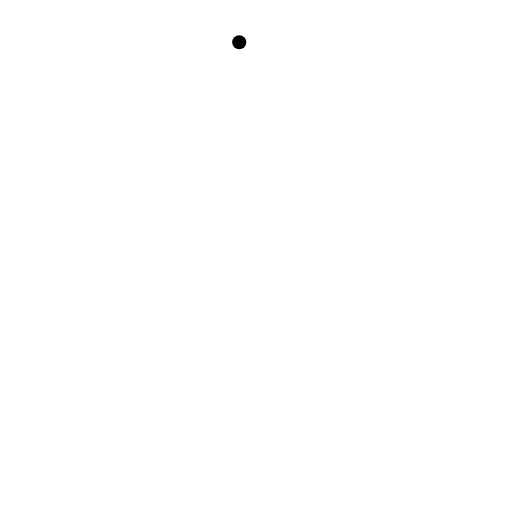
t = 0.00 s
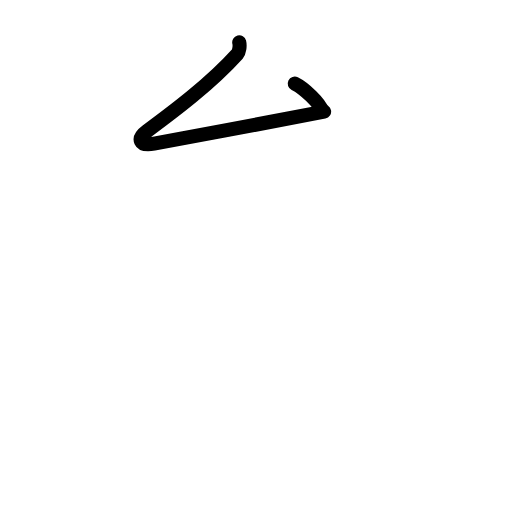
t = 1.50 s
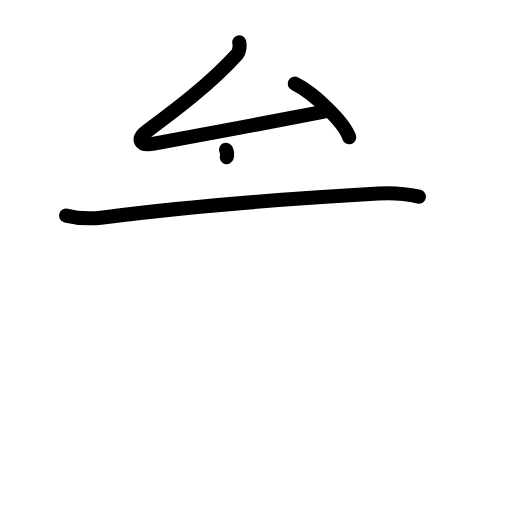
t = 3.25 s
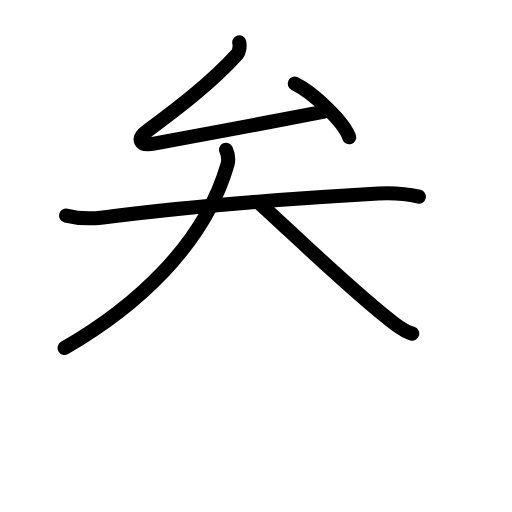
t = 4.75 s
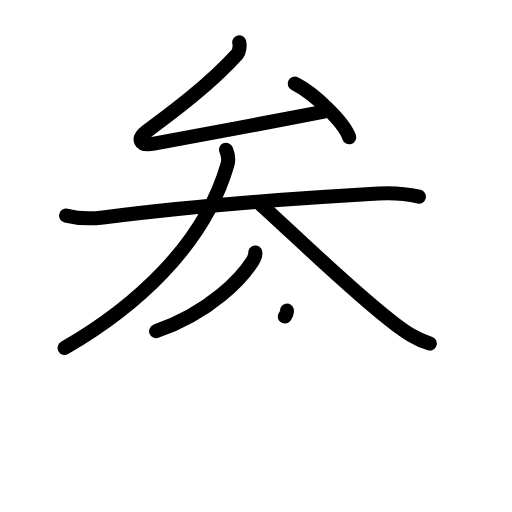
t = 6.38 s
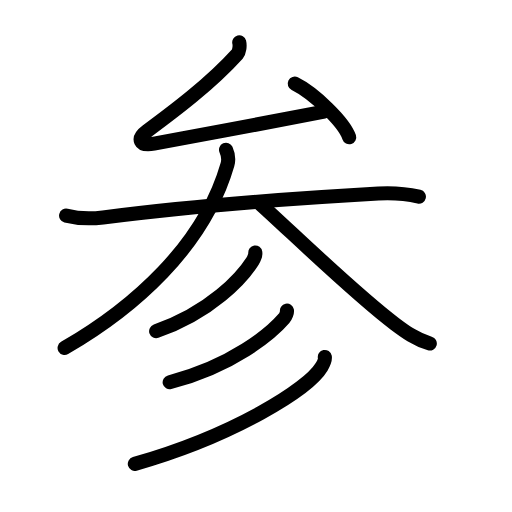
t = 8.00 s

The animated SVG that drew these frames (rendered in a browser with its animation timeline set to each time). Animation: 25 SMIL elements (animate=25); one cycle of 8.00 s.

<?xml version="1.0" encoding="UTF-8"?>
<!--
AniKanjiVG is licensed by CC-BY-SA Paul C. Sommerhoff (https://bitbucket.org/sommerhoff/anikanjivg).
AniKanjiVG uses KanjiVG which is licensed by CC-BY-SA Ulrich Apel (http://kanjivg.tagaini.net).
See also http://creativecommons.org/licenses/by-sa/3.0/
-->
<svg xmlns:kvg='http://kanjivg.tagaini.net' xmlns='http://www.w3.org/2000/svg' width='109' height='109' viewBox='0 0 109 109' style='fill:none;stroke:#000000;stroke-width:3;stroke-linecap:round;stroke-linejoin:round;' id="kvg:kanji_053c2"><g id="kvg:053c2" kvg:element="参"><g id="kvg:053c2-g1" kvg:element="厶" kvg:position="top" kvg:radical="general"><path id="kvg:053c2-s1" kvg:type="㇜" d="M50.93,9c0.19,0.75,0,2.05-0.39,2.49c-5.79,6.39-13.29,12.01-19.28,16.45c-2.11,1.56-1.69,3.23,1.53,2.64C44.12,28.5,58.88,25.75,69,23.75"><animate attributeName="d" begin="0.0s" dur="0.25s" from="M50.93,9C50.93,9,50.93,9,50.93,9" to="M50.93,9c0.19,0.75,0,2.05-0.39,2.49" />
<animate attributeName="d" begin="0.25s" dur="0.25s" from="M50.93,9c0.19,0.75,0,2.05-0.39,2.49c0,0,0,0,0,0,0" to="M50.93,9c0.19,0.75,0,2.05-0.39,2.49c-5.79,6.39-13.29,12.01-19.28,16.45" />
<animate attributeName="d" begin="0.5s" dur="0.25s" from="M50.93,9c0.19,0.75,0,2.05-0.39,2.49c-5.79,6.39-13.29,12.01-19.28,16.45c0,0,0,0,0,0,0" to="M50.93,9c0.19,0.75,0,2.05-0.39,2.49c-5.79,6.39-13.29,12.01-19.28,16.45c-2.11,1.56-1.69,3.23,1.53,2.64" />
<animate attributeName="d" begin="0.75s" dur="0.25s" from="M50.93,9c0.19,0.75,0,2.05-0.39,2.49c-5.79,6.39-13.29,12.01-19.28,16.45c-2.11,1.56-1.69,3.23,1.53,2.64c0,0,0,0,0,0,0" to="M50.93,9c0.19,0.75,0,2.05-0.39,2.49c-5.79,6.39-13.29,12.01-19.28,16.45c-2.11,1.56-1.69,3.23,1.53,2.64C44.12,28.5,58.88,25.75,69,23.75" />
</path>
<path id="kvg:053c2-s2" kvg:type="㇔" d="M62.75,17.8c4.09,2.01,10.57,8.28,11.59,11.42"><animate attributeName="d" begin="1.0s" dur="1.0s" from="M62.75,17.8C62.75,17.8,62.75,17.8,62.75,17.8" to="M62.75,17.8c4.09,2.01,10.57,8.28,11.59,11.42" />
<animate attributeName="d" begin="0s" dur="1.0s" from="M-100,-100" to="M-100,-100" />
</path>
</g>
<g id="kvg:053c2-g2" kvg:position="bottom"><g id="kvg:053c2-g3" kvg:element="大"><path id="kvg:053c2-s3" kvg:type="㇐" d="M14.07,45.9c2.59,0.65,5.97,0.62,7.86,0.38C39.88,43.98,63,42.19,80.56,41.2c2.35-0.13,6.03,0.08,8.62,0.67"><animate attributeName="d" begin="2.0s" dur="0.3333333333333333s" from="M14.07,45.9C14.07,45.9,14.07,45.9,14.07,45.9" to="M14.07,45.9c2.59,0.65,5.97,0.62,7.86,0.38" />
<animate attributeName="d" begin="2.3333333333333335s" dur="0.3333333333333333s" from="M14.07,45.9c2.59,0.65,5.97,0.62,7.86,0.38c0,0,0,0,0,0,0" to="M14.07,45.9c2.59,0.65,5.97,0.62,7.86,0.38C39.88,43.98,63,42.19,80.56,41.2" />
<animate attributeName="d" begin="2.6666666666666665s" dur="0.3333333333333333s" from="M14.07,45.9c2.59,0.65,5.97,0.62,7.86,0.38C39.88,43.98,63,42.19,80.56,41.2c0,0,0,0,0,0,0" to="M14.07,45.9c2.59,0.65,5.97,0.62,7.86,0.38C39.88,43.98,63,42.19,80.56,41.2c2.35-0.13,6.03,0.08,8.62,0.67" />
<animate attributeName="d" begin="0s" dur="2.0s" from="M-100,-100" to="M-100,-100" />
</path>
<path id="kvg:053c2-s4" kvg:type="㇒" d="M48.12,31.88c0.48,1.07,0.64,1.98,0.3,3.16C43.38,52.5,28.38,65.62,13.75,74.08"><animate attributeName="d" begin="3.0s" dur="0.5s" from="M48.12,31.88C48.12,31.88,48.12,31.88,48.12,31.88" to="M48.12,31.88c0.48,1.07,0.64,1.98,0.3,3.16" />
<animate attributeName="d" begin="3.5s" dur="0.5s" from="M48.12,31.88c0.48,1.07,0.64,1.98,0.3,3.16c0,0,0,0,0,0,0" to="M48.12,31.88c0.48,1.07,0.64,1.98,0.3,3.16C43.38,52.5,28.38,65.62,13.75,74.08" />
<animate attributeName="d" begin="0s" dur="3.0s" from="M-100,-100" to="M-100,-100" />
</path>
<path id="kvg:053c2-s5" kvg:type="㇏" d="M55.34,43.36c6.71,6.04,20.28,19.26,28.7,25.57c2.32,1.74,4.46,3.32,7.46,4.19"><animate attributeName="d" begin="4.0s" dur="0.5s" from="M55.34,43.36C55.34,43.36,55.34,43.36,55.34,43.36" to="M55.34,43.36c6.71,6.04,20.28,19.26,28.7,25.57" />
<animate attributeName="d" begin="4.5s" dur="0.5s" from="M55.34,43.36c6.71,6.04,20.28,19.26,28.7,25.57c0,0,0,0,0,0,0" to="M55.34,43.36c6.71,6.04,20.28,19.26,28.7,25.57c2.32,1.74,4.46,3.32,7.46,4.19" />
<animate attributeName="d" begin="0s" dur="4.0s" from="M-100,-100" to="M-100,-100" />
</path>
</g>
<g id="kvg:053c2-g4" kvg:element="彡"><g id="kvg:053c2-g5" kvg:element="丿"><path id="kvg:053c2-s6" kvg:type="㇒" d="M54.35,53.75c0.06,0.4-0.27,1.34-0.6,1.87c-2.2,3.45-8.73,10.76-20.51,14.89"><animate attributeName="d" begin="5.0s" dur="0.5s" from="M54.35,53.75C54.35,53.75,54.35,53.75,54.35,53.75" to="M54.35,53.75c0.06,0.4-0.27,1.34-0.6,1.87" />
<animate attributeName="d" begin="5.5s" dur="0.5s" from="M54.35,53.75c0.06,0.4-0.27,1.34-0.6,1.87c0,0,0,0,0,0,0" to="M54.35,53.75c0.06,0.4-0.27,1.34-0.6,1.87c-2.2,3.45-8.73,10.76-20.51,14.89" />
<animate attributeName="d" begin="0s" dur="5.0s" from="M-100,-100" to="M-100,-100" />
</path>
</g>
<g id="kvg:053c2-g6" kvg:element="丿"><path id="kvg:053c2-s7" kvg:type="㇒" d="M61.09,66.14c0.07,0.35-0.24,1.21-0.63,1.66c-2.66,3.1-10.96,10.14-24.34,13.57"><animate attributeName="d" begin="6.0s" dur="0.5s" from="M61.09,66.14C61.09,66.14,61.09,66.14,61.09,66.14" to="M61.09,66.14c0.07,0.35-0.24,1.21-0.63,1.66" />
<animate attributeName="d" begin="6.5s" dur="0.5s" from="M61.09,66.14c0.07,0.35-0.24,1.21-0.63,1.66c0,0,0,0,0,0,0" to="M61.09,66.14c0.07,0.35-0.24,1.21-0.63,1.66c-2.66,3.1-10.96,10.14-24.34,13.57" />
<animate attributeName="d" begin="0s" dur="6.0s" from="M-100,-100" to="M-100,-100" />
</path>
</g>
<g id="kvg:053c2-g7" kvg:element="丿"><path id="kvg:053c2-s8" kvg:type="㇒" d="M69.15,76c0.11,0.54-0.26,1.38-0.72,2.16C65.71,82.7,50.09,92.65,28.7,98.75"><animate attributeName="d" begin="7.0s" dur="0.5s" from="M69.15,76C69.15,76,69.15,76,69.15,76" to="M69.15,76c0.11,0.54-0.26,1.38-0.72,2.16" />
<animate attributeName="d" begin="7.5s" dur="0.5s" from="M69.15,76c0.11,0.54-0.26,1.38-0.72,2.16c0,0,0,0,0,0,0" to="M69.15,76c0.11,0.54-0.26,1.38-0.72,2.16C65.71,82.7,50.09,92.65,28.7,98.75" />
<animate attributeName="d" begin="0s" dur="7.0s" from="M-100,-100" to="M-100,-100" />
</path>
</g>
</g>
</g>
</g>
</svg>
